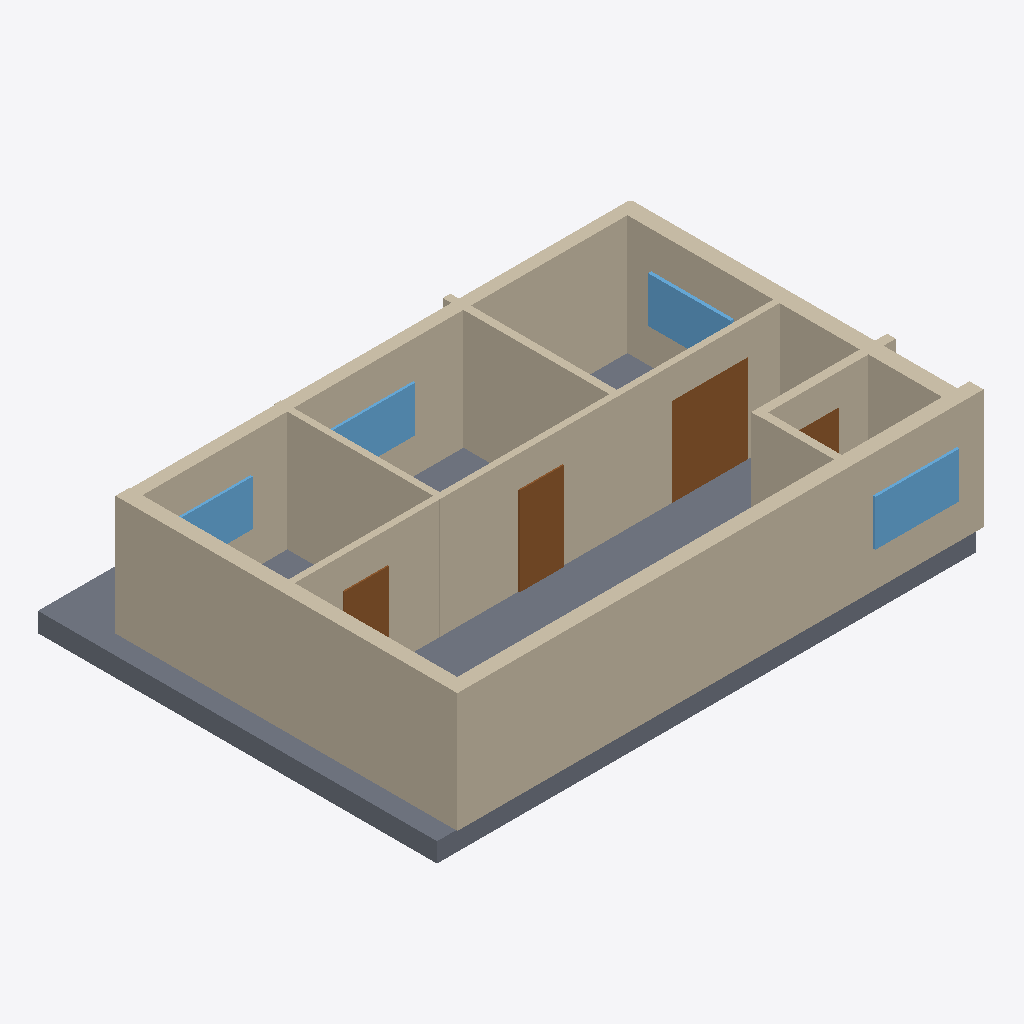
Isometric view of an IFC building model (IFC-SPF (STEP), schema IFC4, length unit millimetre), seen from the south-west, elements coloured by IFC class: 9 walls (beige), 4 doors (brown), 4 windows (light blue), 1 slab (grey).
Extent 13.2 m × 9.8 m × 3.4 m (x, y, z). Elements (20): 9 IfcWall, 6 IfcDoor, 4 IfcWindow, 1 IfcSlab.

HEADER;
FILE_DESCRIPTION(('ViewDefinition[DesignTransferView]'),'2;1');
FILE_NAME('/dev/null','2026-11-14T09:48:53+02:00',(''),(''),'IfcOpenShell 0.9.0.post1','IfcOpenShell 0.9.0.post1','Nobody');
FILE_SCHEMA(('IFC4'));
ENDSEC;
DATA;
#1=IFCPROJECT('0XOi_sULj7AAWjXVKwkYSy',$,'plan2ifc',$,$,$,$,(#10),#5);
#12=IFCSITE('2i_ZPhQLv9$eN_jS$mUq5I',$,'Site',$,$,$,$,$,$,$,$,$,$,$);
#13=IFCBUILDING('3XwoLZPBfFxf23BDPrAK6Z',$,'Building',$,$,$,$,$,$,$,$,$);
#14=IFCBUILDINGSTOREY('0olWbYBdnE4h9X5keoqAuk',$,'Level 0',$,$,$,$,$,$,$);
#85=IFCWALL('01kbtHkh19PQs3VmD7cHi0',$,'Wall',$,$,#106,#96,$,$);
#437=IFCSLAB('0EkXOlg3L9qeM6BDDOdLKD',$,'Slab',$,$,#454,#444,$,$);
#129=IFCWALL('0OD7s7wIr1Ww3lPak$XHRn',$,'Wall',$,$,#150,#140,$,$);
#41=IFCWALL('3tuIT2$ajBCRviy6t8UZDH',$,'Wall',$,$,#62,#52,$,$);
#18=IFCWALL('243830ka50qPjISDOM42j_',$,'Wall',$,$,#40,#29,$,$);
#173=IFCWALL('3EDKOtJH5CJ8221R97SGnj',$,'Wall',$,$,#194,#184,$,$);
#107=IFCWALL('2YrqDu0Cv70BocGTwL1Tqj',$,'Wall',$,$,#128,#118,$,$);
#151=IFCWALL('385XjPgTT25v2AyQesv4QV',$,'Wall',$,$,#172,#162,$,$);
#283=IFCDOOR('3hOqfwoqrF8Qt_5mObwFWg',$,'Door',$,$,#304,#294,$,$,$,$,$,$);
#63=IFCWALL('2cVS8etmL8MO877KBnetpW',$,'Wall',$,$,#84,#74,$,$);
#415=IFCWINDOW('04HAOo6ND3uAoH9bjKurip',$,'Window',$,$,#436,#426,$,$,$,$,$,$);
#261=IFCDOOR('1FRMNMxjjETBU60UQYfz6w',$,'Door',$,$,#282,#272,$,$,$,$,$,$);
#195=IFCWALL('28LOfmp81DPvdBkvNEKjQj',$,'Wall',$,$,#216,#206,$,$);
#393=IFCWINDOW('338lMSdTL2099dEloD3CDE',$,'Window',$,$,#414,#404,$,$,$,$,$,$);
#371=IFCWINDOW('3T5$hUxR5CCf2XMmgi4Kkq',$,'Window',$,$,#392,#382,$,$,$,$,$,$);
#349=IFCWINDOW('37L7HQhND29fSTaX8S1Xvo',$,'Window',$,$,#370,#360,$,$,$,$,$,$);
#239=IFCDOOR('1NESMWNBX37ujMKsXVLrwO',$,'Door',$,$,#260,#250,$,$,$,$,$,$);
#327=IFCDOOR('3uBsxJto94LRAwq75NCLej',$,'Door',$,$,#348,#338,$,$,$,$,$,$);
ENDSEC;
